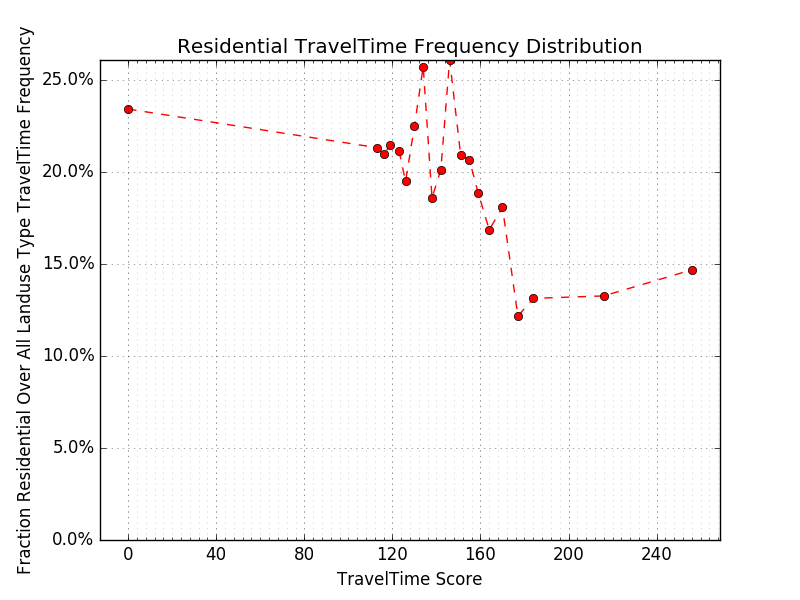

The table this chart was drawn from, first rows:
x, res/com, original, y
0.00000, 181, 773, 0.2341
113, 210, 985, 0.2132
116, 190, 907, 0.2095
119, 225, 1049, 0.2145
123, 166, 785, 0.2115
126, 205, 1052, 0.1949
130, 234, 1041, 0.2248
134, 257, 999, 0.2573
138, 171, 920, 0.1859
142, 193, 959, 0.2013
146, 277, 1062, 0.2608
151, 197, 941, 0.2094
155, 208, 1008, 0.2064
159, 180, 955, 0.1885
164, 162, 961, 0.1686
170, 178, 985, 0.1807
177, 110, 904, 0.1217
184, 133, 1013, 0.1313
216, 128, 965, 0.1326
256, 144, 981, 0.1468
